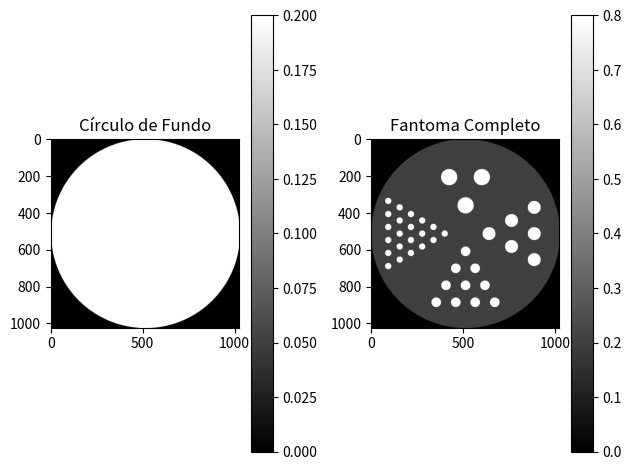

This figure's Python source:
import warnings
import numpy as np
from PIL import Image


class DerenzoPhantomSlice:
    def __init__(self, radius, num_sections, well_counts, well_diameters, well_separations, section_offsets,
                 cyl_height=0, unit="mm", image_size=256, circle_value=0.1, well_value=1.0):
        """Inicializa o fantoma de Derenzo.

        Args:
            radius (float): Raio do fantoma em mm.
            num_sections (int): Número de seções do fantoma.
            well_counts (tuple): Quantidade de furos em cada seção.
            well_diameters (tuple): Diâmetro dos poços de cada seção em mm.
            well_separations (tuple): Espaçamento entre os furos de cada seção em mm.
            section_offsets (tuple): Offset de cada seção em relação ao raio do fantoma.
            cyl_height (int, optional): Altura do cilindro. Defaults to 0.
            unit (str, optional): Unidade de medida. Defaults to "mm".
            image_size (int, optional): Tamanho da imagem. Defaults to 256.
            circle_value (float, optional): Valor do círculo de fundo. Defaults to 0.1.
            well_value (float, optional): Valor dos poços. Defaults to 1.0.
        """
        self.num_sections = num_sections
        self.radius = radius
        self.well_counts = well_counts
        self.well_diameters = well_diameters 
        self.well_separations = well_separations
        self.section_offsets = section_offsets
        self.depth = cyl_height
        self.unit = unit
        self.image_size = image_size
        self.circle_value = circle_value
        self.well_value = well_value
        self.image = np.zeros((self.image_size, self.image_size))
        self.sections = []

        for sec_index in range(self.num_sections):
            well_count = self.well_counts[sec_index]
            well_sep = self.well_separations[sec_index]
            well_dia = self.well_diameters[sec_index]
            sec_offset = self.section_offsets[sec_index]
            
            rot_angle = sec_index * (360. / self.num_sections)
            section = DerenzoInnerSection(self.radius, well_count, well_sep, well_dia, section_offset=sec_offset, well_value=self.well_value)
            section.apply_rotation(rot_angle)
            self.sections.append(section)

        # Desenha o círculo de fundo
        self.draw_circle(self.image, (self.image_size // 2, self.image_size // 2), int(self.radius * self.image_size / (2 * self.radius)), self.circle_value)

        # Desenha os poços em cada seção
        for section in self.sections:
            section.draw_wells(self.image, self.radius, self.image_size)

    def save_image(self, filename):
        img = Image.fromarray((self.image * 255).astype(np.uint8), 'L')
        img.save(filename)
        print(f"Imagem salva como {filename}")

    def get_image_matrix(self):
        return self.image

    def draw_circle(self, image, center, radius, value):
        y, x = np.ogrid[:image.shape[0], :image.shape[1]]
        mask = (x - center[0])**2 + (y - center[1])**2 <= radius**2
        image[mask] = value

    def draw_only_circle(self):
        # Create an empty image
        image = np.zeros((self.image_size, self.image_size))
        # Draw the background circle
        self.draw_circle(image, (self.image_size // 2, self.image_size // 2), int(self.radius * self.image_size / (2 * self.radius)), self.circle_value)
        return image


class DerenzoInnerSection:
    def __init__(self, phantom_radius, well_count, well_separation, well_diameter, section_offset=0.1, well_value=1.0):
        
        """ This Class will be responsible for drawing each section in the derenzo phantom.

        Args:
            phantom_radius (float): Phantom radius
            well_count (_type_): _description_
            well_separation (_type_): _description_
            well_diameter (_type_): _description_
            section_offset (float, optional): _description_. Defaults to 0.1.
            well_value (float, optional): _description_. Defaults to 1.0.
        """
        self.R = phantom_radius
        self.well_count = well_count
        self.well_sep = well_separation
        self.well_dia = well_diameter
        self.r = self.well_dia / 2.0
        self.section_offset = self.R * section_offset
        self.well_value = well_value
        self.place_wells_in_section()
        self.label_xy = np.array((0, -1.1 * self.R))

    @property
    def row_height(self):
        return self.well_sep * np.sqrt(3)

    @property
    def num_rows(self):
        h_section = self.R - (2 * self.section_offset + self.well_sep)
        return int(np.floor(h_section / self.row_height))

    @property
    def num_wells(self):
        return self.well_count

    @property
    def well_area(self):
        return np.pi * self.r**2

    @property
    def total_area(self):
        return self.num_wells * self.well_area

    @property
    def label(self):
        return "%.1f mm" % (self.well_sep)

    def place_wells_in_section(self):
        if self.num_rows <= 1:
            self.section_offset = 0.0
            if self.num_rows <= 1:
                warnings.warn(("Cannot fit multiple features in section with "
                               "feature size = %s" % (self.well_sep)))
        xs, ys = [], []
        for i in range(self.num_rows):
            rn = i + 1
            for x in np.arange(-rn, rn, 2) + 1:
                xs.append(x * self.well_sep)
                ys.append(-(self.section_offset + self.row_height * rn))
        self.locs = np.vstack((xs, ys)).T

    def apply_rotation(self, deg):
        self.rot_angle = deg
        th = -1 * deg * (np.pi / 180)
        rot_mat = np.array([(np.cos(th), -np.sin(th)),
                            (np.sin(th),  np.cos(th))])
        self.locs = np.array([np.dot(l, rot_mat) for l in self.locs])
        self.label_xy = np.dot(self.label_xy, rot_mat)

    def draw_wells(self, image, phantom_radius, image_size):
        center = (image_size // 2, image_size // 2)
        scale = image_size / (2 * phantom_radius)
        for xy in self.locs:
            x, y = xy
            x = int(center[0] + x * scale)
            y = int(center[1] + y * scale)
            r = int(self.r * scale)
            self.draw_circle(image, (x, y), r, self.well_value)

    def draw_circle(self, image, center, radius, value):
        y, x = np.ogrid[:image.shape[0], :image.shape[1]]
        mask = (x - center[0])**2 + (y - center[1])**2 <= radius**2
        image[mask] = value


class SpheresPhantomSection:
    
    def __inti__(self):
        size = 128
        dimension = 25.0  # mm
        spacing = dimension / size
        radius = 5
        sections = 5
        crua = np.zeros((size, size, size))
        radius_set = np.asarray([3.0, 2.5 , 2.0 , 1 , 1.0 ])/2
        profundidade = 12.5
            
    def draw_circle(image, spacing, radius=1, center=(10, 0), value=10):
        size = image.shape
        circle = np.zeros(size)
        for i in range(size[1]):
            for j in range(size[0]):
                x = (i - size[1] / 2) * spacing - center[0]
                y = -(j - size[0] / 2) * spacing - center[1]
                r = (x ** 2 + y ** 2) ** 0.5
                if r <= radius:
                    circle[j, i] = value
        return image + circle

    def rotate_point(point, sections):
        point = np.asarray(point)
        angles = np.linspace(0, np.deg2rad(360), sections, endpoint=False)
        rotations = [np.array([(np.cos(th), -np.sin(th)), (np.sin(th), np.cos(th))]) for th in angles]
        positions = [np.dot(rot, point) for rot in rotations]
        return positions

    def generate_sphere_phantom(image, profundidade, spacing, radius_set, sections, radius):
        point = (radius, 0)
        positions = rotate_point(point, sections)
    
        image_center = np.asarray(image.shape) / 2

        for i, rad in enumerate(radius_set):
            for fatia in range(image.shape[0]):
                lim_sup_esf = image_center[0]*spacing - profundidade + rad
                lim_inf_esf = image_center[0]*spacing - profundidade - rad
                centro_esfera = image_center[0]*spacing - profundidade 
                if (image_center[0] - fatia) * spacing < lim_sup_esf and (image_center[0] - fatia) * spacing > lim_inf_esf:
                    s = (rad ** 2 - (((image_center[0] - fatia) * spacing)-centro_esfera )** 2)** 0.5
                    print(s)
                    image[fatia, :, :] = draw_circle(image[fatia, :, :], spacing, s, center=positions[i], value=10000)
        print (image.max())
        return image  # Return the modified image




if __name__ == "__main__":
    
    from matplotlib import pyplot as plt
    # Teste do código adaptado
    radius = 29.0 / 2
    num_sections = 4
    well_counts = (6, 6, 10, 15)
    well_diameters = (2.5, 2.0, 1.5, 1.0)
    well_separations = (2.5, 2.0, 1.5, 1.0)
    section_offsets = (0.00000001, 0.01, 0.01, 0.1)  # Offset personalizado para cada seção
    circle_value = 0.2
    well_value = 0.8
    image_size = 1024

    my_phantom = DerenzoPhantomSlice(radius, num_sections, well_counts, well_diameters, well_separations, section_offsets,
                                image_size=image_size, circle_value=circle_value, well_value=well_value)
    my_phantom.save_image('derenzo_phantom_with_offsets.png')

    # Obter a matriz da imagem contendo apenas o círculo de fundo
    circle_image_matrix = my_phantom.draw_only_circle()

    # Plotar a primeira imagem
    plt.subplot(1, 2, 1)
    plt.imshow(circle_image_matrix, cmap='gray')
    plt.title('Círculo de Fundo')
    plt.colorbar()

    # Obter a matriz completa do fantoma
    phantom_matrix = my_phantom.get_image_matrix()

    # Plotar a segunda imagem
    plt.subplot(1, 2, 2)
    plt.imshow(phantom_matrix, cmap='gray')
    plt.title('Fantoma Completo')
    plt.colorbar()

    # Ajustar layout para exibir as imagens lado a lado
    plt.tight_layout()
    plt.show()
